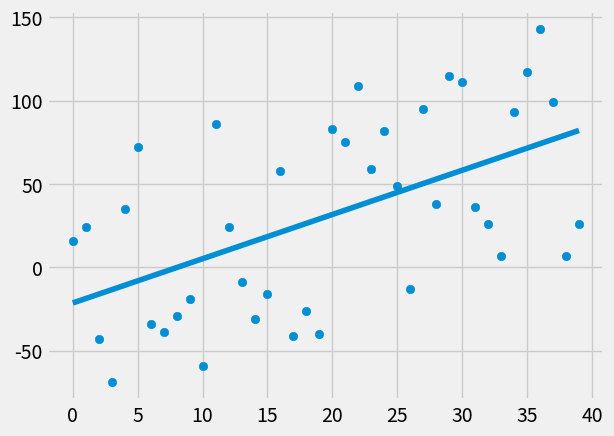

Reproduce this figure in Python.
from statistics import mean
import numpy as np
import matplotlib.pyplot as plt
from matplotlib import style
import random
style.use('fivethirtyeight')

#xs= np.array([1,2,3,4,5,6], dtype=np.float64)
#ys= np.array([5,4,6,5,6,7], dtype=np.float64)

def create_dataset(hm, variance, step=2, correlation=False):
	val=1
	ys=[]
	for i in range(hm):
		y= val + random.randrange(-variance,variance)
		ys.append(y)
		if correlation and correlation == 'pos':
			val+=step
		elif correlation and correlation--'neg':
			val -= step
	xs = [ i for i in range(len(ys))]
	return np.array(xs, dtype= np.float64), np.array(ys, dtype=np.float64)

def best_fit_slope_and_intercept(xs,ys):
	m= ((mean(xs)*mean(ys)) - (mean(xs*ys)))/((mean(xs))**2 - mean(xs*xs))
	b=mean(ys)-m*mean(xs)
	return m, b
	

def squared_error(ys_orig, ys_line):
	return sum((ys_line - ys_orig)**2)
	
def coefficient_of_determination(ys_orig, ys_line):
	y_mean_line=[mean(ys_orig) for y in ys_orig]
	squared_error_regr=squared_error(ys_orig, ys_line)
	square_error_y_mean= squared_error(ys_orig, y_mean_line)
	return 1- (squared_error_regr/square_error_y_mean)


xs, ys = create_dataset(40, 80, 2, correlation = 'pos')	
	
m,b=best_fit_slope_and_intercept(xs,ys)
print(m,b)

regression_line = [(m*x) + b for x in xs]


#for x in xs:
#	regression_line.append(m*x + b)

r_squared= coefficient_of_determination(ys, regression_line)
print(r_squared)

plt.scatter(xs,ys)
plt.plot(xs, regression_line)
plt.show()
